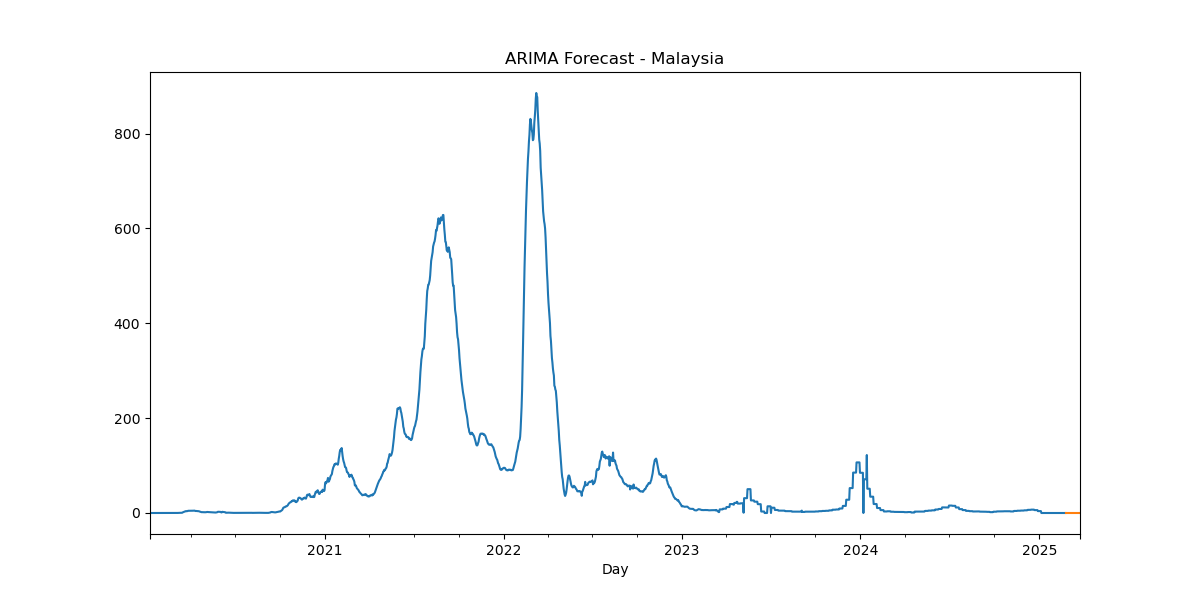

Values plotted in this chart, from the file beside it:
, predicted_mean
2025-02-24, 6.496166738476965e-139
2025-02-25, 7.343129016312014e-139
2025-02-26, 9.384676545827776e-139
2025-02-27, 1.1268222226922925e-138
2025-02-28, 1.304332200858535e-138
2025-03-01, 1.4738914354390428e-138
2025-03-02, 1.6163480230833974e-138
2025-03-03, 1.7560172817732723e-138
2025-03-04, 1.8834121390905874e-138
2025-03-05, 2.001137267037308e-138
2025-03-06, 2.1098047500025174e-138
2025-03-07, 2.2099449990173122e-138
2025-03-08, 2.3026939572708194e-138
2025-03-09, 2.3882212069446516e-138
2025-03-10, 2.4672229348155403e-138
2025-03-11, 2.5401748794623213e-138
2025-03-12, 2.6075422124690997e-138
2025-03-13, 2.6697585663985635e-138
2025-03-14, 2.72720779466274e-138
2025-03-15, 2.78026150132273e-138
2025-03-16, 2.8292540218405816e-138
2025-03-17, 2.874496573234681e-138
2025-03-18, 2.9162761860592663e-138
2025-03-19, 2.954857747284588e-138
2025-03-20, 2.9904862511046844e-138
2025-03-21, 3.023387622839084e-138
2025-03-22, 3.0537706362156624e-138
2025-03-23, 3.081828047865556e-138
2025-03-24, 3.10773786473297e-138
2025-03-25, 3.1316644740322785e-138
